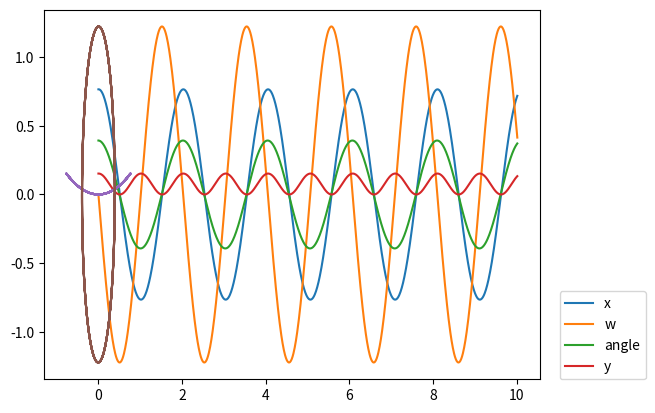

This chart was generated by the following Python code:
# -*- coding: utf-8 -*-
"""
Created on Sun Nov  3 23:49:01 2019

[redacted]
"""

import numpy as np
import matplotlib.pyplot as plt

theta=np.pi/8
w=0
l=2
g=9.82
t=0
m=5
dt=.01
THETA=[theta]
W=[w]
T=[t]
X=[l*np.sin(theta)]
Y=[l-l*np.cos(theta)]
findT=[]
while t<=10:
    x=l*np.sin(theta)
    y=l-l*np.cos(theta)
    f=-m*g*np.sin(theta)
    w=w+(f/m)*dt
    theta = theta+w*dt
    t=t+dt
    T.append(t)
    X.append(x)
    Y.append(y)
    THETA.append(theta)
    W.append(w)


plt.plot(T,X,label='x')
plt.plot(T,W,label='w')
plt.plot(T,THETA,label='angle')
plt.plot(T,Y,label='y')
plt.legend(loc=(1.04,0))
plt.show()

plt.plot(X,Y)
plt.show()

plt.plot(THETA,W)
plt.show()

print('The theoretical Tau is: ',2*np.pi*np.sqrt((l/g)))